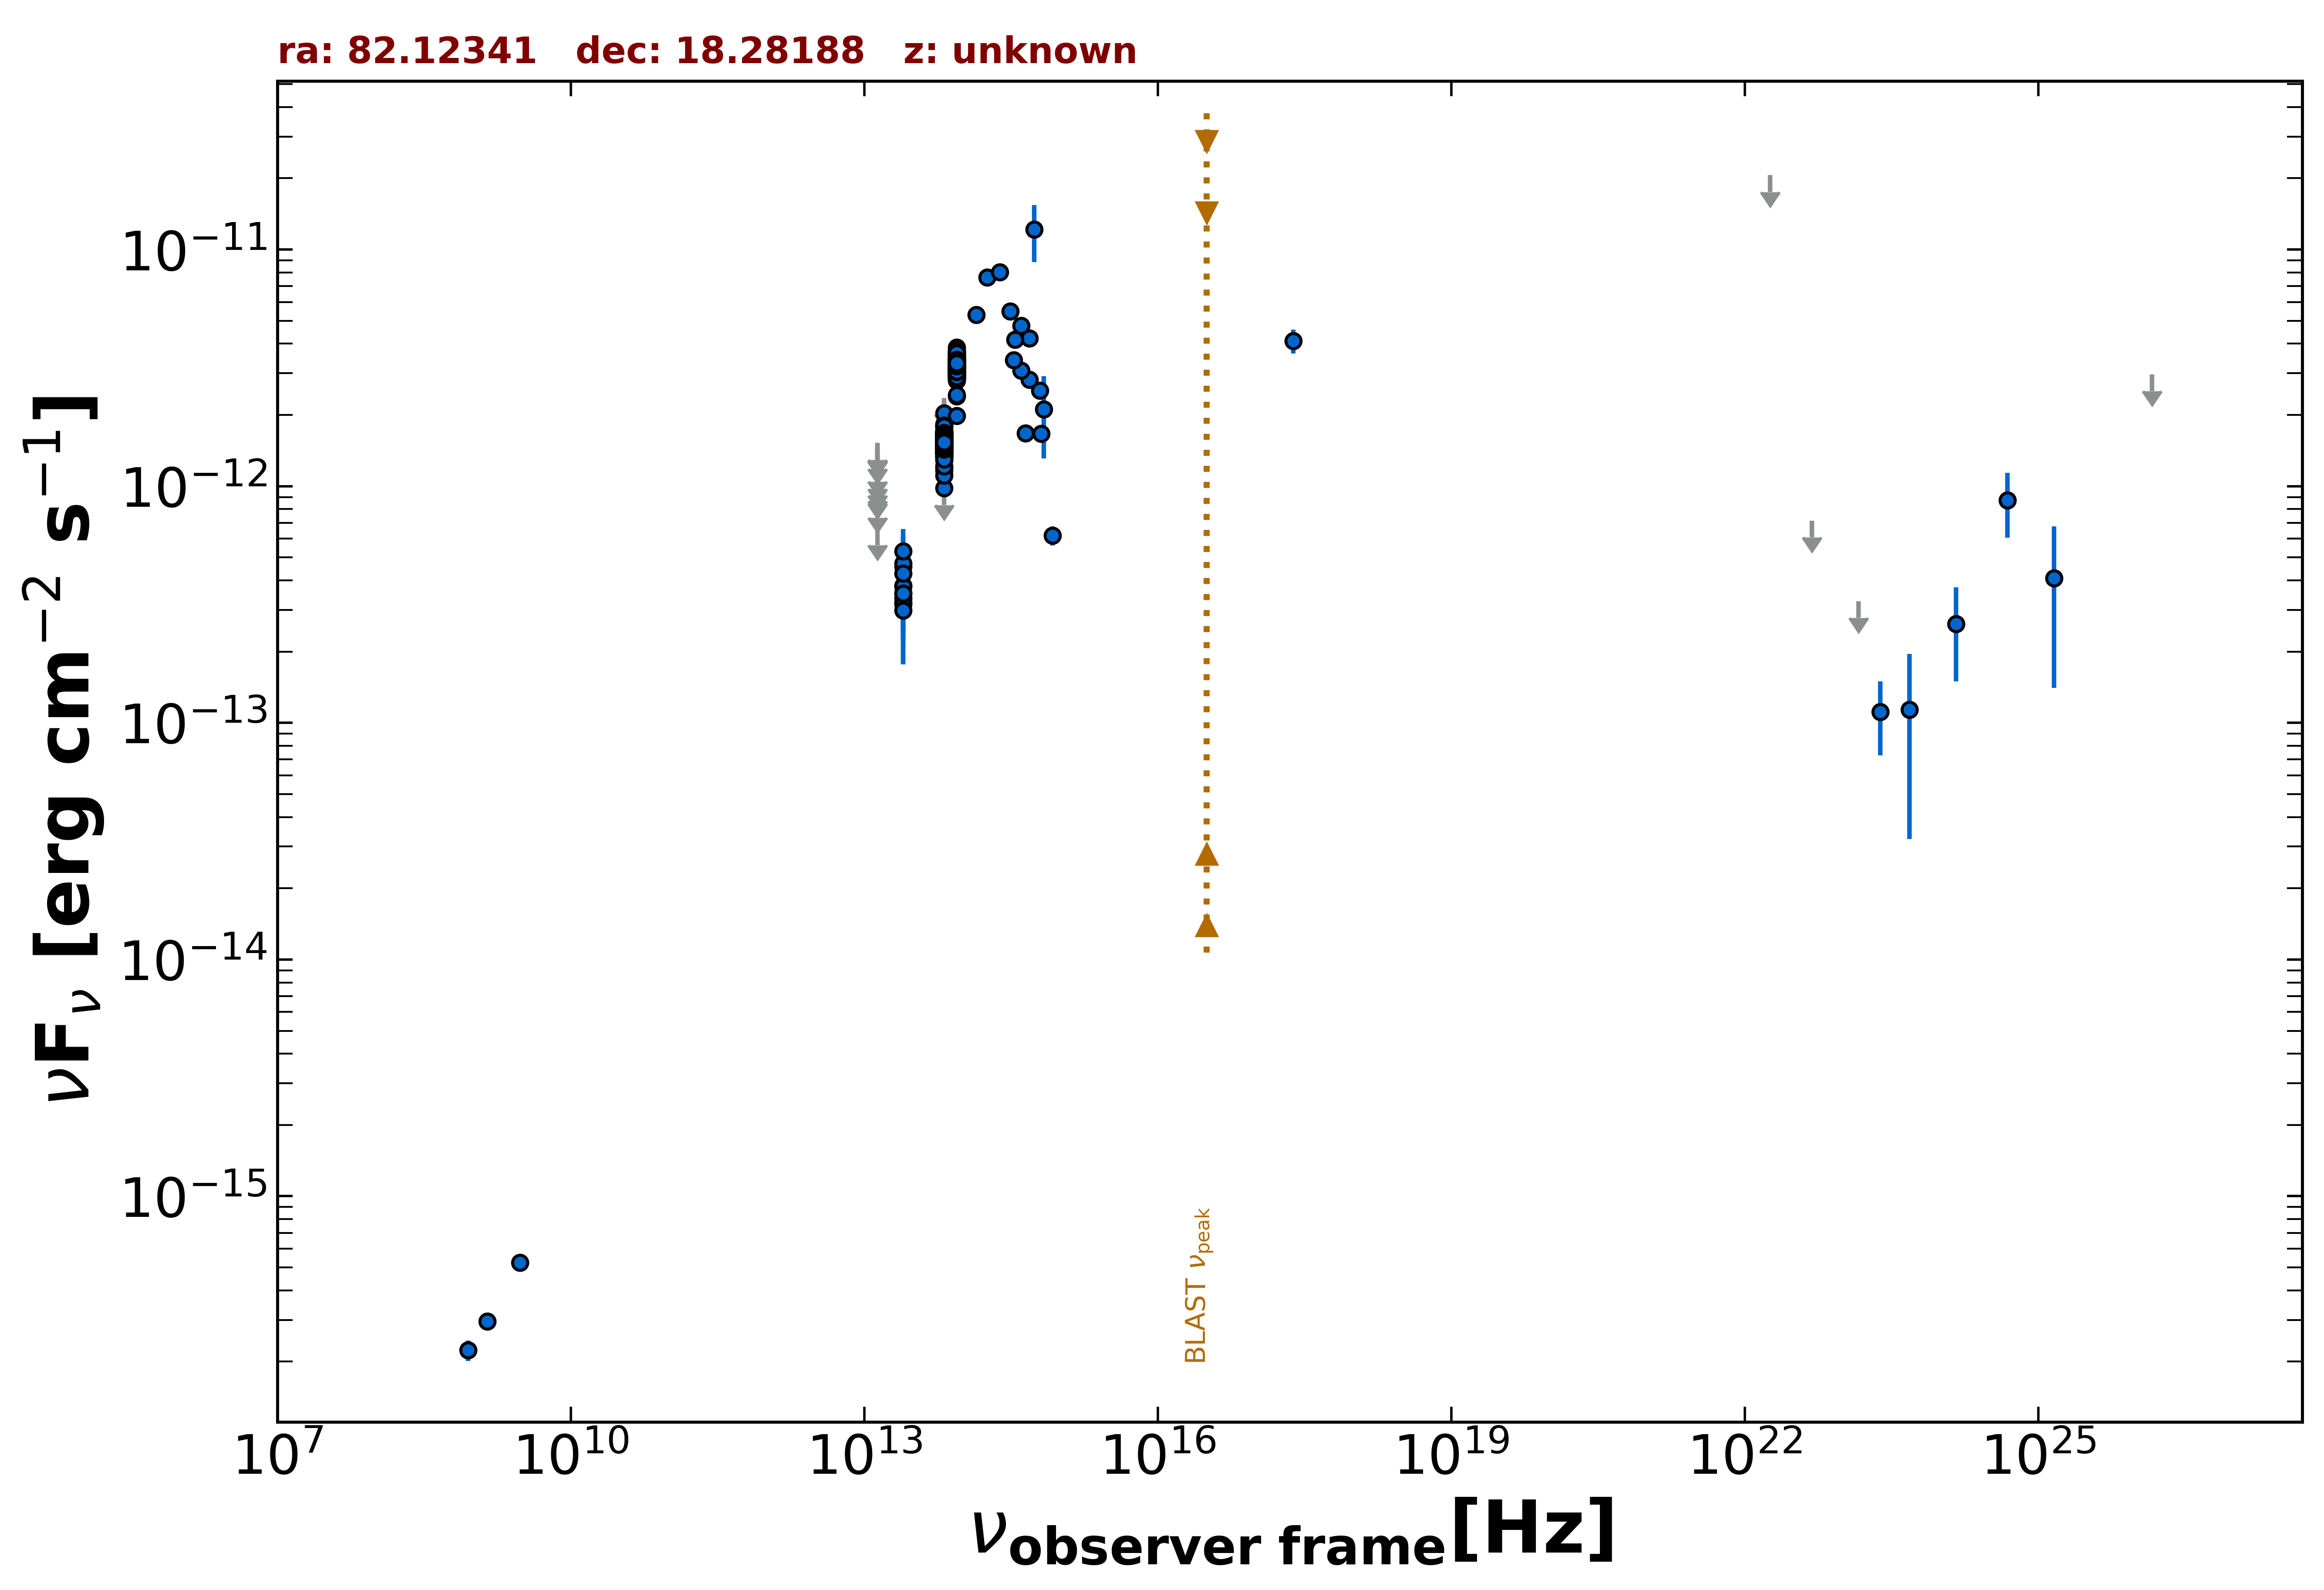

Data behind this chart, as committed beside it:
freq., flux, err_flux, MJD_start, MJD_end, flag, catalog, reference
1.400e+09, 2.954e-16, 1.120e-17, 55000, 55000, , NVSS, Condon et al. 1998  AJ  115  1693
8.870e+08, 2.235e-16, 2.220e-17, 55000, 55000, , RACS, Hale et al. 2021  PASA  38  e058
3.000e+09, 5.251e-16, 8.600e-18, 55000, 55000, , VLASSQL, Gordon et al. 2021  ApJS  255  30
2.418e+17, 4.117e-12, 4.795e-13, 55000, 55000, , RASS, Boller et al. 2016  A&A  103  1
1.389e+14, 5.290e-12, 2.775e-13, 55000, 55000, , 2MASS, Skrutskie et al. 2006  AJ  131  1163
1.804e+14, 7.616e-12, 3.790e-13, 55000, 55000, , 2MASS, Skrutskie et al. 2006  AJ  131  1163
2.427e+14, 8.022e-12, 4.510e-13, 55000, 55000, , 2MASS, Skrutskie et al. 2006  AJ  131  1163
8.817e+13, 2.401e-12, 5.500e-15, 55000, 55000, , UNWISE, Schlafly et al. 2019  ApJS  240  30
6.517e+13, 1.200e-12, 5.500e-15, 55000, 55000, , UNWISE, Schlafly et al. 2019  ApJS  240  30
8.817e+13, 3.315e-12, 6.750e-14, 55000, 55000, , WISE, Wright et al. 2010  AJ  140  1868
6.517e+13, 1.568e-12, 3.350e-14, 55000, 55000, , WISE, Wright et al. 2010  AJ  140  1868
2.498e+13, 3.801e-13, 4.490e-14, 55000, 55000, , WISE, Wright et al. 2010  AJ  140  1868
1.363e+13, 6.631e-13, 0.000e+00, 55000, 55000, UL, WISE, Wright et al. 2010  AJ  140  1868
8.817e+13, 3.452e-12, 7.650e-14, 56919, 56919, , NEOWISE, Mainzer et al. 2014  ApJ  792  30
6.517e+13, 1.432e-12, 5.700e-14, 56919, 56919, , NEOWISE, Mainzer et al. 2014  ApJ  792  30
8.817e+13, 3.163e-12, 6.950e-14, 56919, 56919, , NEOWISE, Mainzer et al. 2014  ApJ  792  30
6.517e+13, 1.624e-12, 7.500e-14, 56919, 56919, , NEOWISE, Mainzer et al. 2014  ApJ  792  30
8.817e+13, 3.079e-12, 6.800e-14, 56920, 56920, , NEOWISE, Mainzer et al. 2014  ApJ  792  30
6.517e+13, 1.442e-12, 5.450e-14, 56920, 56920, , NEOWISE, Mainzer et al. 2014  ApJ  792  30
8.817e+13, 3.278e-12, 6.600e-14, 56919, 56919, , NEOWISE, Mainzer et al. 2014  ApJ  792  30
6.517e+13, 1.599e-12, 6.050e-14, 56919, 56919, , NEOWISE, Mainzer et al. 2014  ApJ  792  30
8.817e+13, 3.260e-12, 7.800e-14, 56920, 56920, , NEOWISE, Mainzer et al. 2014  ApJ  792  30
6.517e+13, 1.545e-12, 5.650e-14, 56920, 56920, , NEOWISE, Mainzer et al. 2014  ApJ  792  30
8.817e+13, 3.048e-12, 6.500e-14, 56919, 56919, , NEOWISE, Mainzer et al. 2014  ApJ  792  30
6.517e+13, 1.618e-12, 6.450e-14, 56919, 56919, , NEOWISE, Mainzer et al. 2014  ApJ  792  30
8.817e+13, 3.111e-12, 6.600e-14, 56919, 56919, , NEOWISE, Mainzer et al. 2014  ApJ  792  30
6.517e+13, 1.332e-12, 7.250e-14, 56919, 56919, , NEOWISE, Mainzer et al. 2014  ApJ  792  30
8.817e+13, 3.154e-12, 6.950e-14, 56920, 56920, , NEOWISE, Mainzer et al. 2014  ApJ  792  30
6.517e+13, 1.485e-12, 5.200e-14, 56920, 56920, , NEOWISE, Mainzer et al. 2014  ApJ  792  30
8.817e+13, 3.230e-12, 6.850e-14, 56920, 56920, , NEOWISE, Mainzer et al. 2014  ApJ  792  30
6.517e+13, 1.499e-12, 5.400e-14, 56920, 56920, , NEOWISE, Mainzer et al. 2014  ApJ  792  30
8.817e+13, 3.436e-12, 8.200e-14, 56920, 56920, , NEOWISE, Mainzer et al. 2014  ApJ  792  30
6.517e+13, 1.480e-12, 5.450e-14, 56920, 56920, , NEOWISE, Mainzer et al. 2014  ApJ  792  30
8.817e+13, 3.096e-12, 7.150e-14, 56919, 56919, , NEOWISE, Mainzer et al. 2014  ApJ  792  30
6.517e+13, 1.465e-12, 6.450e-14, 56919, 56919, , NEOWISE, Mainzer et al. 2014  ApJ  792  30
8.817e+13, 3.380e-12, 8.400e-14, 57087, 57087, , NEOWISE, Mainzer et al. 2014  ApJ  792  30
6.517e+13, 1.695e-12, 5.950e-14, 57087, 57087, , NEOWISE, Mainzer et al. 2014  ApJ  792  30
8.817e+13, 3.852e-12, 1.205e-13, 57087, 57087, , NEOWISE, Mainzer et al. 2014  ApJ  792  30
6.517e+13, 1.527e-12, 8.000e-14, 57087, 57087, , NEOWISE, Mainzer et al. 2014  ApJ  792  30
8.817e+13, 3.248e-12, 6.600e-14, 57087, 57087, , NEOWISE, Mainzer et al. 2014  ApJ  792  30
6.517e+13, 1.670e-12, 5.700e-14, 57087, 57087, , NEOWISE, Mainzer et al. 2014  ApJ  792  30
8.817e+13, 3.139e-12, 7.250e-14, 57087, 57087, , NEOWISE, Mainzer et al. 2014  ApJ  792  30
6.517e+13, 1.550e-12, 5.700e-14, 57087, 57087, , NEOWISE, Mainzer et al. 2014  ApJ  792  30
8.817e+13, 3.601e-12, 8.300e-14, 57087, 57087, , NEOWISE, Mainzer et al. 2014  ApJ  792  30
6.517e+13, 1.690e-12, 5.450e-14, 57087, 57087, , NEOWISE, Mainzer et al. 2014  ApJ  792  30
8.817e+13, 3.281e-12, 6.950e-14, 57087, 57087, , NEOWISE, Mainzer et al. 2014  ApJ  792  30
6.517e+13, 1.570e-12, 5.200e-14, 57087, 57087, , NEOWISE, Mainzer et al. 2014  ApJ  792  30
8.817e+13, 3.309e-12, 6.700e-14, 57088, 57088, , NEOWISE, Mainzer et al. 2014  ApJ  792  30
6.517e+13, 1.587e-12, 5.300e-14, 57088, 57088, , NEOWISE, Mainzer et al. 2014  ApJ  792  30
8.817e+13, 3.568e-12, 8.200e-14, 57087, 57087, , NEOWISE, Mainzer et al. 2014  ApJ  792  30
6.517e+13, 1.690e-12, 6.100e-14, 57087, 57087, , NEOWISE, Mainzer et al. 2014  ApJ  792  30
8.817e+13, 3.195e-12, 6.450e-14, 57087, 57087, , NEOWISE, Mainzer et al. 2014  ApJ  792  30
6.517e+13, 1.590e-12, 6.300e-14, 57087, 57087, , NEOWISE, Mainzer et al. 2014  ApJ  792  30
8.817e+13, 3.142e-12, 7.250e-14, 57281, 57281, , NEOWISE, Mainzer et al. 2014  ApJ  792  30
6.517e+13, 1.501e-12, 7.350e-14, 57281, 57281, , NEOWISE, Mainzer et al. 2014  ApJ  792  30
8.817e+13, 2.952e-12, 6.550e-14, 57282, 57282, , NEOWISE, Mainzer et al. 2014  ApJ  792  30
6.517e+13, 1.614e-12, 6.200e-14, 57282, 57282, , NEOWISE, Mainzer et al. 2014  ApJ  792  30
8.817e+13, 2.954e-12, 6.300e-14, 57281, 57281, , NEOWISE, Mainzer et al. 2014  ApJ  792  30
6.517e+13, 1.483e-12, 6.000e-14, 57281, 57281, , NEOWISE, Mainzer et al. 2014  ApJ  792  30
8.817e+13, 3.142e-12, 6.950e-14, 57281, 57281, , NEOWISE, Mainzer et al. 2014  ApJ  792  30
... 467 more rows
